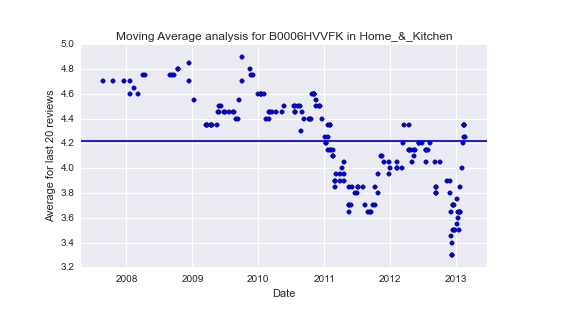

Source data for this figure (header and first rows):
1.187827200000000000e+18, 1.192752000000000000e+18, 1.197849600000000000e+18, 1.200614400000000000e+18, 1.200700800000000000e+18, 1.202860800000000000e+18, 1.204502400000000000e+18, 1.207267200000000000e+18, 1.207958400000000000e+18, 1.220054400000000000e+18, 1.221177600000000000e+18, 1.222128000000000000e+18, 1.224028800000000000e+18, 1.224028800000000000e+18, 1.229040000000000000e+18, 1.229126400000000000e+18, 1.231545600000000000e+18, 1.237420800000000000e+18, 1.237680000000000000e+18, 1.237939200000000000e+18, 1.239667200000000000e+18, 1.239840000000000000e+18, 1.239926400000000000e+18, 1.242432000000000000e+18
4.699999999999999289e+00, 4.699999999999999289e+00, 4.699999999999999289e+00, 4.699999999999999289e+00, 4.599999999999999645e+00, 4.650000000000000355e+00, 4.600000000000000533e+00, 4.750000000000000000e+00, 4.750000000000000000e+00, 4.750000000000000000e+00, 4.750000000000000000e+00, 4.750000000000000000e+00, 4.799999999999999822e+00, 4.799999999999999822e+00, 4.849999999999999645e+00, 4.699999999999999289e+00, 4.549999999999998934e+00, 4.349999999999998757e+00, 4.349999999999999645e+00, 4.349999999999999645e+00, 4.349999999999999645e+00, 4.349999999999999645e+00, 4.349999999999999645e+00, 4.349999999999999645e+00
